pico-8 play session: no input (idle), after a click and taps of 🅾, ❎, 🅾+❎, 🅾 in the second before t = 0

[t = 6 s] idle ~6s (no d-pad/buttons)
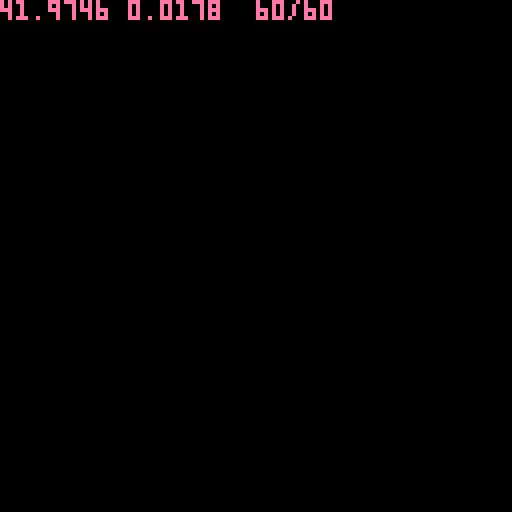

pico-8 cartridge
version 34
__lua__
--[[
Constants
--]]
ZERO=0 ONE=1 TWO=2 THREE=3 FOUR=4 FIVE=5 SIX=6 SEVEN=7 EIGHT=8
NINE=9 TEN=10 ELEVEN=11 TWELVE=12 THIRTEEN=13 FOURTEEN=14 FIFTEEN=15 SIXTEEN=16
CELL=8 MIN=0 MAX=128 CURSOR_X=0x5f26 CURSOR_Y=0x5f27 BACKGROUND=BLACK EMPTY=ZERO
DEBUG=true MEM=0 TC=1 SCPU=2 DISP=3 CLIP=4 VER=5 PARAMS=6 FPS=7 TF=8
BLACK=0 DARKBLUE=1 PURPLE=2 DARKGREEN=3 BROWN=4 DARKGREY=5 LIGHTGREY=6 WHITE=7
RED=8 ORANGE=9 YELLOW=10 GREEN=11 BLUE=12 LAVENDER=13 PINK=14 PEACH=15
--[[
Dimensional Utilities
--]]
Pos={x=ZERO,y=ZERO} Pos.__index=Pos
function Pos:init(p) return setmetatable(p or {},Pos) end
Box={left=ZERO,right=ZERO,top=ZERO,bottom=ZERO} Box.__index=Box
function Box:init(b) return setmetatable(b or {},Box) end
function Box:randpos()
 return Pos:init({
  x=flr(self.left+rnd(self.right-self.left)),
  y=flr(self.top+rnd(self.bottom-self.top))})
end
--[[
Sprites and Hitboxes
--]]
Sprite={s=ZERO,w=ONE,h=ONE,dim=Pos:init()} Sprite.__index=Sprite
function Sprite:init(s)
 local sprite = s or {}
 setmetatable(sprite,Sprite)
 sprite.dim=Pos:init({x=sprite.w*CELL,y=sprite.h*CELL})
 return sprite
end
function Sprite:box(pos,border)
 return Box:init({
  left=pos.x-border,right=pos.x+self.dim.x-ONE+border,
  top=pos.y-border,bottom=pos.y+self.dim.y-ONE+border})
end
--[[
Breakout Game
--]]
Brick={spr=Sprite:init({s=TEN-ONE,w=TWO,h=ONE})} Brick.__index=Brick
function Brick:init(pos)
 local brick = b or {}
 setmetatable(brick,Brick)
 mset(pos.x/CELL,pos.y/CELL,brick.spr.s)
 mset((pos.x+CELL)/CELL,pos.y/CELL,brick.spr.s+CELL/CELL)
end
function Brick:draw() map(MIN/CELL,MIN/CELL,MIN,MIN,MAX/CELL,MAX/CELL) end
Ball={spr=Sprite:init({s=SIXTEEN-ONE,w=ONE,h=ONE}),vel=Pos:init({x=ONE,y=ONE})}
Ball.__index=Ball
function Ball:init()
 local ball={}
 setmetatable(ball,Ball)
 ball.pos=Box:init({
  left=MAX*ONE/FIVE,right=MAX*FOUR/FIVE,
  top=MAX*ONE/FIVE,bottom=MAX*THREE/FIVE}):randpos()
 ball.posprev=Pos:init({x=ball.pos.x,y=ball.pos.y})
 return ball
end
function Ball:update()
 self.pos.x+=self.vel.x self.pos.y+=self.vel.y
 local collidebox=_collide(self)
 if collidebox.left>ONE or collidebox.right>ONE then self.vel.x*=-ONE end
 if collidebox.top>ONE or collidebox.bottom>ONE then self.vel.y*=-ONE end
end
function Ball:draw()
 local undraw=self.spr:box(self.posprev,ZERO)
 rectfill(undraw.left,undraw.top,undraw.right,undraw.bottom,BACKGROUND)
 spr(self.spr.s,self.pos.x,self.pos.y,self.spr.w,self.spr.h)
 self.posprev.x=self.pos.x self.posprev.y=self.pos.y
end
--[[
PICO8 Base Functionality
--]]
function _init()
 import('spritesheet.png')
 cls(BACKGROUND)
 BALL=Ball:init()
 local bw=Brick.spr.dim.x local bh=Brick.spr.dim.y
 for x=MIN,MAX-bw,bw do
  for y=MIN,MAX-bh,bh do
   if x==MIN or x==MAX-bw or y==MIN or y==MAX-bh then
    Brick:init(Pos:init({x=x,y=y}))
   end
  end
 end
 Brick:draw()
end
function _update60() BALL:update() end
function _draw()
 BALL:draw()
 if DEBUG then
  print(stat(MEM).."\t"..stat(TC).."\t"..stat(FPS).."/"..stat(TF),MIN,MIN,PINK)
  rectfill(MIN,MIN,peek(CURSOR_X)+TWO*MAX/THREE,peek(CURSOR_Y)-ONE,BACKGROUND)
  print(stat(MEM).."\t"..stat(TC).."\t"..stat(FPS).."/"..stat(TF),MIN,MIN,PINK)
 end
end
--[[
PICO8 Extended Functionality
--]]
function _collide(obj)
 local hitbox=obj.spr:box(obj.pos,ONE)
 local collide=Box:init()
 for y=hitbox.top,hitbox.bottom do
  if mget(hitbox.left/CELL,y/CELL)!=EMPTY then collide.left+=ONE end
  if mget(hitbox.right/CELL,y/CELL)!=EMPTY then collide.right+=ONE end
 end
 for x=hitbox.left,hitbox.right do
  if mget(x/CELL,hitbox.top/CELL)!=EMPTY then collide.top+=ONE end
  if mget(x/CELL,hitbox.bottom/CELL)!=EMPTY then collide.bottom+=ONE end
 end
 return collide
end
